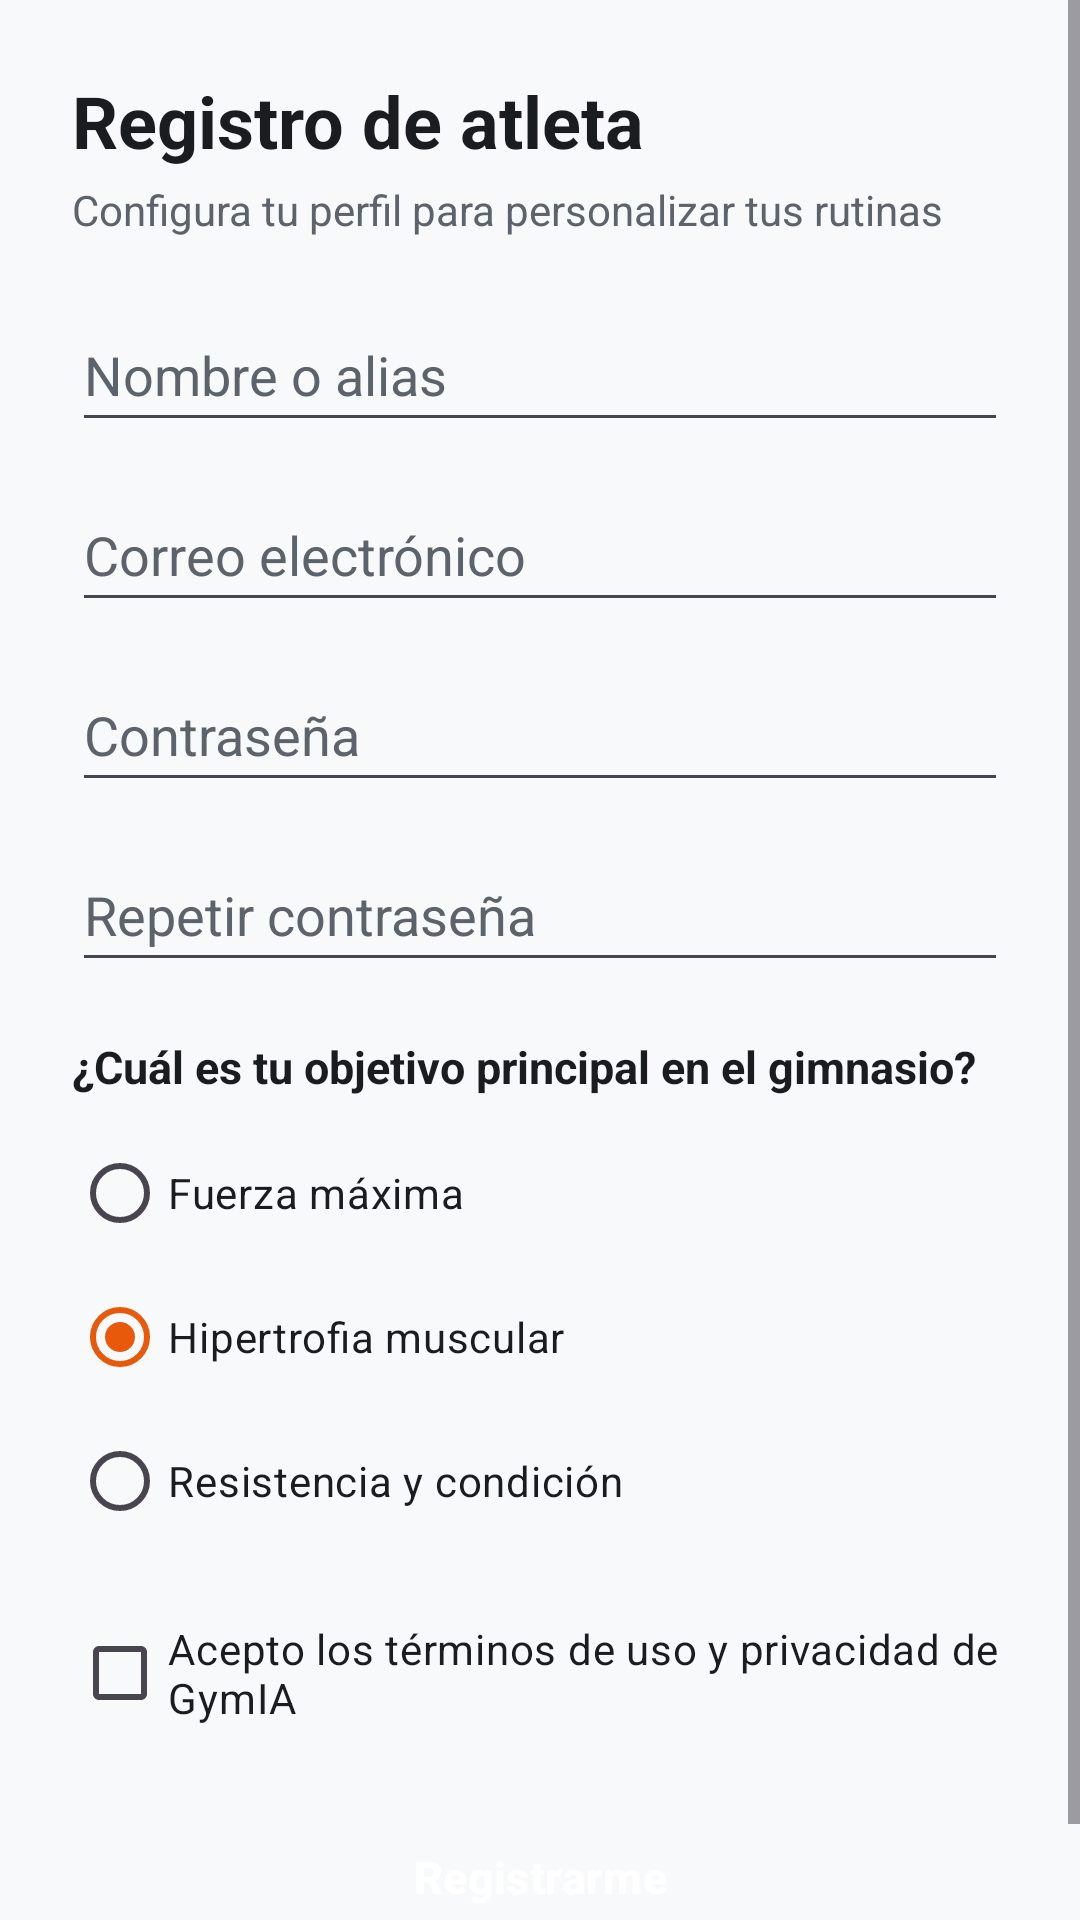

Here is an Android app screen rendered from its layout file. Give the layout XML and the strings, colors and styles it references.
<!-- AndroidManifest.xml: application theme Theme.GymIA -->
<!-- res/layout/activity_registro.xml -->
<?xml version="1.0" encoding="utf-8"?>
<ScrollView xmlns:android="http://schemas.android.com/apk/res/android"
    android:layout_width="match_parent"
    android:layout_height="match_parent"
    android:fillViewport="true"
    android:background="@color/fondo_pantalla">

    <LinearLayout
        android:layout_width="match_parent"
        android:layout_height="wrap_content"
        android:orientation="vertical"
        android:padding="24dp">

        <TextView
            android:id="@+id/txtTituloRegistro"
            style="@style/EstiloTituloPantalla"
            android:layout_width="wrap_content"
            android:layout_height="wrap_content"
            android:text="@string/titulo_registro" />

        <TextView
            android:id="@+id/txtSubtituloRegistro"
            style="@style/EstiloSubtitulo"
            android:layout_width="wrap_content"
            android:layout_height="wrap_content"
            android:layout_marginTop="4dp"
            android:layout_marginBottom="20dp"
            android:text="@string/subtitulo_registro" />

        <EditText
            android:id="@+id/edtNombreUsuario"
            android:layout_width="match_parent"
            android:layout_height="wrap_content"
            android:layout_marginBottom="12dp"
            android:autofillHints="name"
            android:hint="@string/hint_nombre_usuario"
            android:inputType="textPersonName"
            android:minHeight="48dp"
            android:textColor="@color/texto_principal"
            android:textColorHint="@color/texto_secundario" />

        <EditText
            android:id="@+id/edtCorreoRegistro"
            android:layout_width="match_parent"
            android:layout_height="wrap_content"
            android:layout_marginBottom="12dp"
            android:autofillHints="emailAddress"
            android:hint="@string/hint_correo"
            android:inputType="textEmailAddress"
            android:minHeight="48dp"
            android:textColor="@color/texto_principal"
            android:textColorHint="@color/texto_secundario" />

        <EditText
            android:id="@+id/edtContrasenaRegistro"
            android:layout_width="match_parent"
            android:layout_height="wrap_content"
            android:layout_marginBottom="12dp"
            android:autofillHints="newPassword"
            android:hint="@string/hint_contrasena"
            android:inputType="textPassword"
            android:minHeight="48dp"
            android:textColor="@color/texto_principal"
            android:textColorHint="@color/texto_secundario" />

        <EditText
            android:id="@+id/edtRepetirContrasena"
            android:layout_width="match_parent"
            android:layout_height="wrap_content"
            android:layout_marginBottom="18dp"
            android:autofillHints="newPassword"
            android:hint="@string/hint_repetir_contrasena"
            android:inputType="textPassword"
            android:minHeight="48dp"
            android:textColor="@color/texto_principal"
            android:textColorHint="@color/texto_secundario" />

        <TextView
            android:id="@+id/txtPreguntaObjetivo"
            android:layout_width="wrap_content"
            android:layout_height="wrap_content"
            android:layout_marginBottom="8dp"
            android:text="@string/pregunta_objetivo"
            android:textColor="@color/texto_principal"
            android:textSize="15sp"
            android:textStyle="bold" />

        <RadioGroup
            android:id="@+id/rgObjetivo"
            android:layout_width="match_parent"
            android:layout_height="wrap_content"
            android:layout_marginBottom="16dp">

            <RadioButton
                android:id="@+id/rbFuerza"
                android:layout_width="match_parent"
                android:layout_height="wrap_content"
                android:minHeight="48dp"
                android:text="@string/opcion_fuerza"
                android:textColor="@color/texto_principal" />

            <RadioButton
                android:id="@+id/rbHipertrofia"
                android:layout_width="match_parent"
                android:layout_height="wrap_content"
                android:checked="true"
                android:minHeight="48dp"
                android:text="@string/opcion_hipertrofia"
                android:textColor="@color/texto_principal" />

            <RadioButton
                android:id="@+id/rbResistencia"
                android:layout_width="match_parent"
                android:layout_height="wrap_content"
                android:minHeight="48dp"
                android:text="@string/opcion_resistencia"
                android:textColor="@color/texto_principal" />
        </RadioGroup>

        <CheckBox
            android:id="@+id/chkTerminos"
            android:layout_width="match_parent"
            android:layout_height="wrap_content"
            android:layout_marginBottom="20dp"
            android:minHeight="48dp"
            android:text="@string/chk_terminos"
            android:textColor="@color/texto_principal" />

        <Button
            android:id="@+id/btnRegistrar"
            style="@style/EstiloBotonPrimario"
            android:layout_width="match_parent"
            android:layout_height="wrap_content"
            android:text="@string/btn_registrar" />

    </LinearLayout>
</ScrollView>
<!-- resources referenced by this layout -->
<resources>
  <color name="fondo_pantalla">#F8F9FA</color>
  <color name="texto_principal">#1A1D20</color>
  <color name="texto_secundario">#5C636A</color>
  <string name="btn_registrar">Registrarme</string>
  <string name="chk_terminos">Acepto los términos de uso y privacidad de GymIA</string>
  <string name="hint_contrasena">Contraseña</string>
  <string name="hint_correo">Correo electrónico</string>
  <string name="hint_nombre_usuario">Nombre o alias</string>
  <string name="hint_repetir_contrasena">Repetir contraseña</string>
  <string name="opcion_fuerza">Fuerza máxima</string>
  <string name="opcion_hipertrofia">Hipertrofia muscular</string>
  <string name="opcion_resistencia">Resistencia y condición</string>
  <string name="pregunta_objetivo">¿Cuál es tu objetivo principal en el gimnasio?</string>
  <string name="subtitulo_registro">Configura tu perfil para personalizar tus rutinas</string>
  <string name="titulo_registro">Registro de atleta</string>
  <style name="EstiloBotonPrimario" parent="Widget.Material3.Button">
          <item name="android:minHeight">48dp</item>
          <item name="android:textSize">15sp</item>
          <item name="android:textStyle">bold</item>
          <item name="backgroundTint">@color/primario</item>
          <item name="android:textColor">@color/texto_sobre_primario</item>
      </style>
  <style name="EstiloSubtitulo">
          <item name="android:textSize">14sp</item>
          <item name="android:textColor">@color/texto_secundario</item>
      </style>
  <style name="EstiloTituloPantalla">
          <item name="android:textSize">24sp</item>
          <item name="android:textStyle">bold</item>
          <item name="android:textColor">@color/texto_principal</item>
      </style>
  <style name="Theme.GymIA" parent="Theme.Material3.DayNight.NoActionBar">
          <item name="colorPrimary">@color/primario</item>
          <item name="colorOnPrimary">@color/texto_sobre_primario</item>
          <item name="android:windowBackground">@color/fondo_pantalla</item>
      </style>
  <color name="primario">#E8590C</color>
  <color name="texto_sobre_primario">#FFFFFF</color>
</resources>
